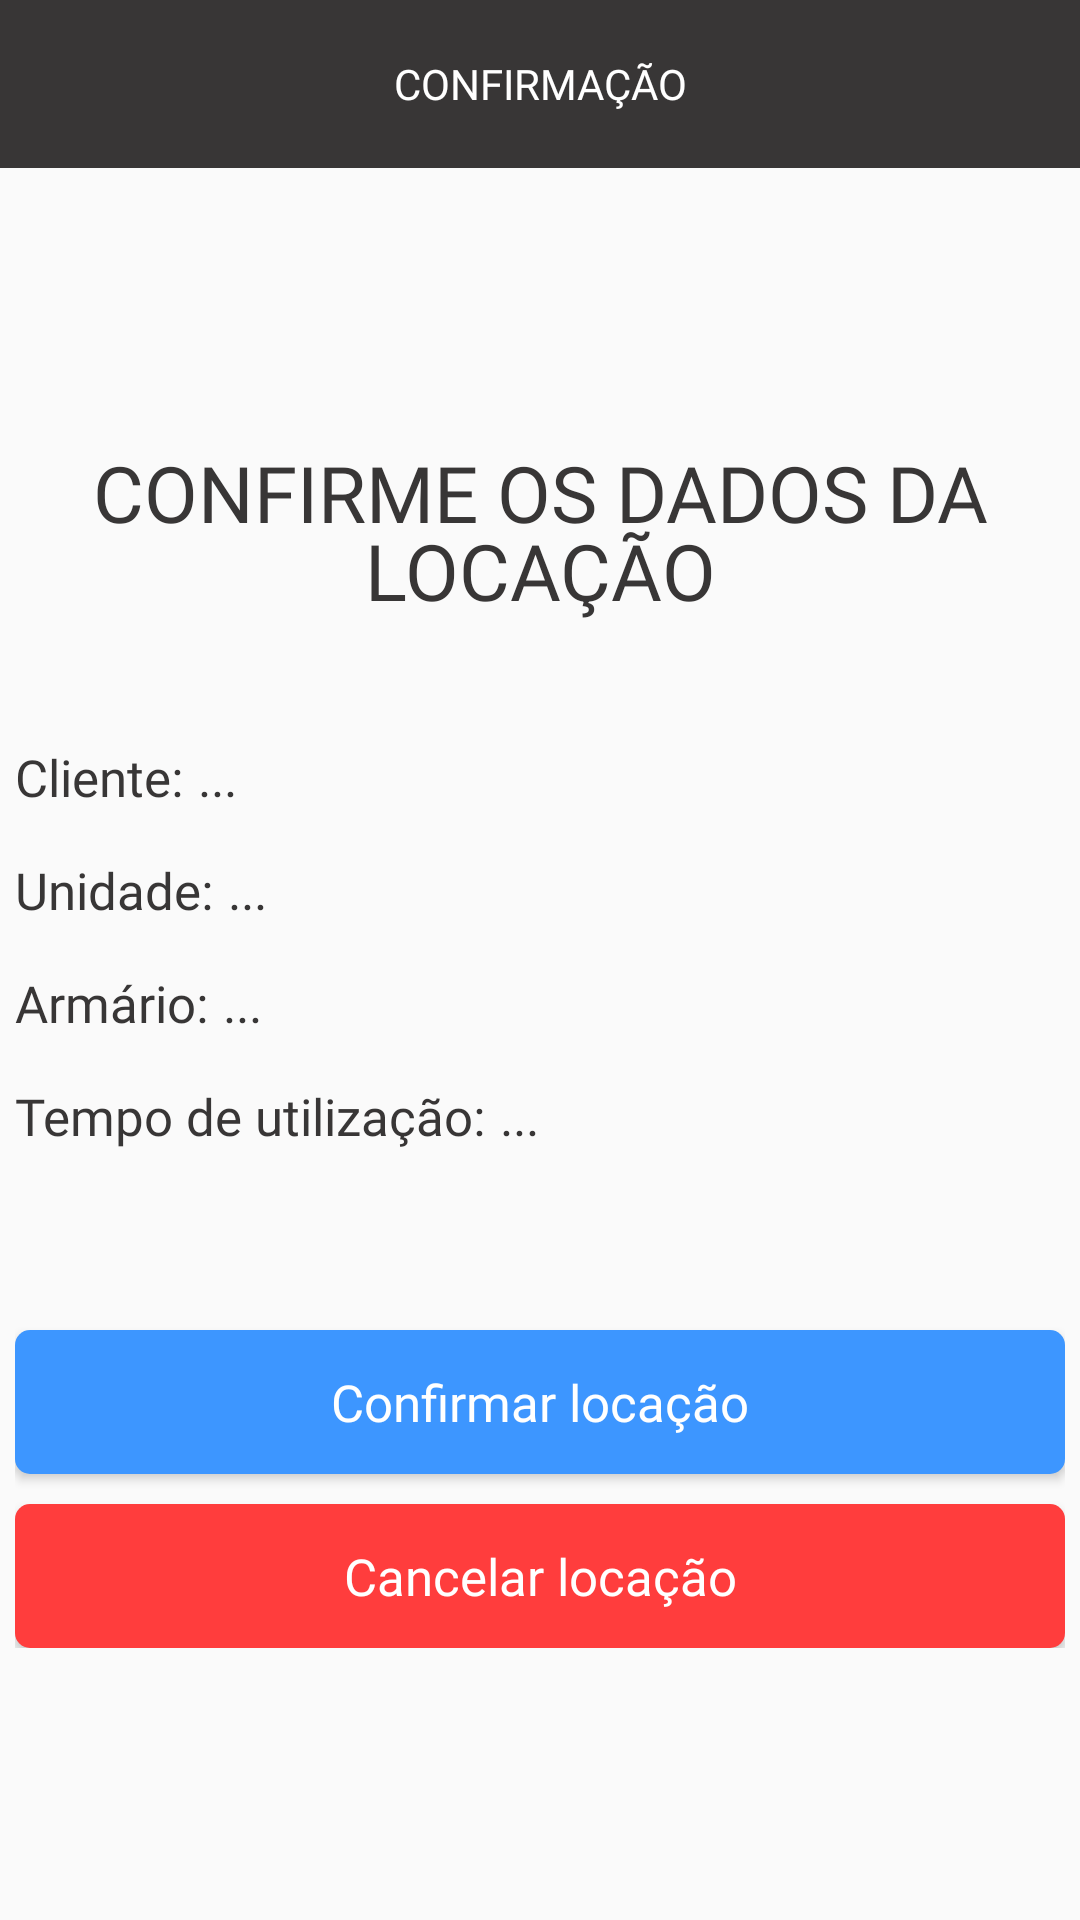

Layout XML and referenced resources for this Android screen:
<!-- AndroidManifest.xml: application theme Theme.smartlocker -->
<!-- res/layout/activity_confirm_rent.xml -->
<?xml version="1.0" encoding="utf-8"?>
<androidx.appcompat.widget.LinearLayoutCompat xmlns:android="http://schemas.android.com/apk/res/android"
    tools:viewBindingIgnore="false"
    xmlns:app="http://schemas.android.com/apk/res-auto"
    xmlns:tools="http://schemas.android.com/tools"
    android:id="@+id/main"
    android:layout_width="match_parent"
    android:layout_height="match_parent"
    tools:context=".ReleaseLockerActivity"
    android:orientation="vertical">

    <androidx.appcompat.widget.Toolbar
        android:id="@+id/toolbar"
        android:layout_width="match_parent"
        android:layout_height="wrap_content"
        android:background="@color/main_black">

        <androidx.appcompat.widget.AppCompatTextView
            android:layout_width="wrap_content"
            android:layout_gravity="center"
            android:layout_height="wrap_content"
            android:fontFamily="@font/poppinsbold"
            android:textColor="@color/white"
            android:textAlignment="center"
            android:text="CONFIRMAÇÃO" />

    </androidx.appcompat.widget.Toolbar>

    <androidx.appcompat.widget.LinearLayoutCompat
        android:layout_width="match_parent"
        android:layout_height="match_parent"
        android:gravity="center">

        <androidx.appcompat.widget.LinearLayoutCompat
            android:layout_width="350dp"
            android:layout_height="wrap_content"
            android:layout_gravity="center"
            android:orientation="vertical">

            <androidx.appcompat.widget.AppCompatTextView
                android:layout_width="match_parent"
                android:layout_height="wrap_content"
                android:text="CONFIRME OS DADOS DA LOCAÇÃO"
                android:textAlignment="center"
                android:layout_marginBottom="40dp"
                style="@style/mainTitle" />

            
            <androidx.appcompat.widget.LinearLayoutCompat
                android:layout_width="match_parent"
                android:layout_height="wrap_content"
                android:orientation="horizontal">

                <androidx.appcompat.widget.AppCompatTextView
                    android:layout_width="wrap_content"
                    android:layout_height="wrap_content"
                    android:text="Cliente:"
                    style="@style/infoHead" />

                <androidx.appcompat.widget.AppCompatTextView
                    android:id="@+id/nomeCliente"
                    android:layout_width="wrap_content"
                    android:layout_height="wrap_content"
                    style="@style/infoBody"
                    android:text="..." />

            </androidx.appcompat.widget.LinearLayoutCompat>

            
            <androidx.appcompat.widget.LinearLayoutCompat
                android:layout_width="match_parent"
                android:layout_height="match_parent"
                android:orientation="horizontal">

                <androidx.appcompat.widget.AppCompatTextView
                    android:layout_width="wrap_content"
                    android:layout_height="wrap_content"
                    android:text="Unidade:"
                    style="@style/infoHead" />

                <androidx.appcompat.widget.AppCompatTextView
                    android:id="@+id/nomeUnidade"
                    android:layout_width="wrap_content"
                    android:layout_height="wrap_content"
                    style="@style/infoBody"
                    android:text="..." />

            </androidx.appcompat.widget.LinearLayoutCompat>

            
            <androidx.appcompat.widget.LinearLayoutCompat
                android:layout_width="match_parent"
                android:layout_height="match_parent"
                android:orientation="horizontal">

                <androidx.appcompat.widget.AppCompatTextView
                    android:layout_width="wrap_content"
                    android:layout_height="wrap_content"
                    android:text="Armário:"
                    style="@style/infoHead" />

                <androidx.appcompat.widget.AppCompatTextView
                    android:id="@+id/numArmario"
                    android:layout_width="wrap_content"
                    android:layout_height="wrap_content"
                    style="@style/infoBody"
                    android:text="..." />

            </androidx.appcompat.widget.LinearLayoutCompat>

            
            <androidx.appcompat.widget.LinearLayoutCompat
                android:layout_width="match_parent"
                android:layout_height="match_parent"
                android:orientation="horizontal">

                <androidx.appcompat.widget.AppCompatTextView
                    android:layout_width="wrap_content"
                    android:layout_height="wrap_content"
                    android:text="Tempo de utilização:"
                    style="@style/infoHead" />

                <androidx.appcompat.widget.AppCompatTextView
                    android:id="@+id/tempoUtilizacao"
                    android:layout_width="wrap_content"
                    android:layout_height="wrap_content"
                    style="@style/infoBody"
                    android:text="..." />

            </androidx.appcompat.widget.LinearLayoutCompat>

        
        <androidx.appcompat.widget.AppCompatButton
            android:id="@+id/btnConfirmar"
            android:layout_width="match_parent"
            android:layout_height="match_parent"
            android:text="Confirmar locação"
            android:layout_marginTop="45dp"
            style="@style/btnPrimary" />

        <androidx.appcompat.widget.AppCompatButton
            android:id="@+id/btnCancelar"
            android:layout_width="match_parent"
            android:layout_height="match_parent"
            android:text="Cancelar locação"
            android:layout_marginTop="10dp"
            style="@style/btnDanger" />

        </androidx.appcompat.widget.LinearLayoutCompat>

    </androidx.appcompat.widget.LinearLayoutCompat>

</androidx.appcompat.widget.LinearLayoutCompat>
<!-- resources referenced by this layout -->
<resources>
  <color name="main_black">#383636</color>
  <color name="white">#ffffff</color>
  <style name="btnDanger" parent="Widget.AppCompat.Button">
          <item name="android:fontFamily">@font/robotobold</item>
          <item name="android:textColor">@color/white</item>
          <item name="android:textSize">17sp</item>
          <item name="android:textAllCaps">false</item>
          <item name="android:background">@drawable/contorno_btnvermelho</item>
      </style>
  <style name="btnPrimary" parent="Widget.AppCompat.Button">
          <item name="android:fontFamily">@font/robotobold</item>
          <item name="android:textColor">@color/white</item>
          <item name="android:textSize">17sp</item>
          <item name="android:background">@drawable/contorno_btnprincipal</item>
          <item name="android:textAllCaps">false</item>
      </style>
  <style name="infoBody" parent="Widget.AppCompat.TextView">
          <item name="android:fontFamily">@font/robotoregular</item>
          <item name="android:textColor">@color/main_black</item>
          <item name="android:textSize">17sp</item>
          <item name="android:lineHeight">25dp</item>
          <item name="android:layout_marginBottom">15dp</item>
          <item name="android:layout_marginStart">5dp</item>
      </style>
  <style name="infoHead" parent="Widget.AppCompat.TextView">
          <item name="android:fontFamily">@font/robotobold</item>
          <item name="android:textColor">@color/main_black</item>
          <item name="android:textSize">17sp</item>
          <item name="android:lineHeight">25dp</item>
      </style>
  <style name="mainTitle" parent="Widget.AppCompat.TextView">
          <item name="android:fontFamily">@font/poppinsbold</item>
          <item name="android:textColor">@color/main_black</item>
          <item name="android:textSize">26sp</item>
          <item name="android:lineHeight">26dp</item>
      </style>
  <style name="Theme.smartlocker" parent="Theme.AppCompat.Light.NoActionBar">
          <item name="colorPrimary">@color/main_blue</item>
          <item name="colorPrimaryVariant">@color/main_blue</item>
          <item name="colorOnPrimary">@color/main_black</item>
          
          <item name="colorSecondary">@color/white</item>
          <item name="colorSecondaryVariant">@color/white</item>
          <item name="colorOnSecondary">@color/main_blue</item>
          
          <item name="android:statusBarColor">?attr/colorPrimaryVariant</item>
          
      </style>
  <!-- drawable contorno_btnvermelho (drawable) -->
  <?xml version="1.0" encoding="utf-8"?>
  <selector xmlns:android="http://schemas.android.com/apk/res/android">
      <item android:state_enabled="true">
          <shape android:shape="rectangle">
              <solid android:color="#FF3D3D"/>
              <corners android:radius="5dp"/>
          </shape>
      </item>
  </selector>
  <!-- drawable contorno_btnprincipal (drawable) -->
  <?xml version="1.0" encoding="utf-8"?>
  <selector xmlns:android="http://schemas.android.com/apk/res/android">
      <item android:state_enabled="true">
          <shape android:shape="rectangle">
              <solid android:color="@color/main_blue"/>
              <corners android:radius="5dp"/>
          </shape>
      </item>
  </selector>
  <color name="main_blue">#3D96FF</color>
</resources>
